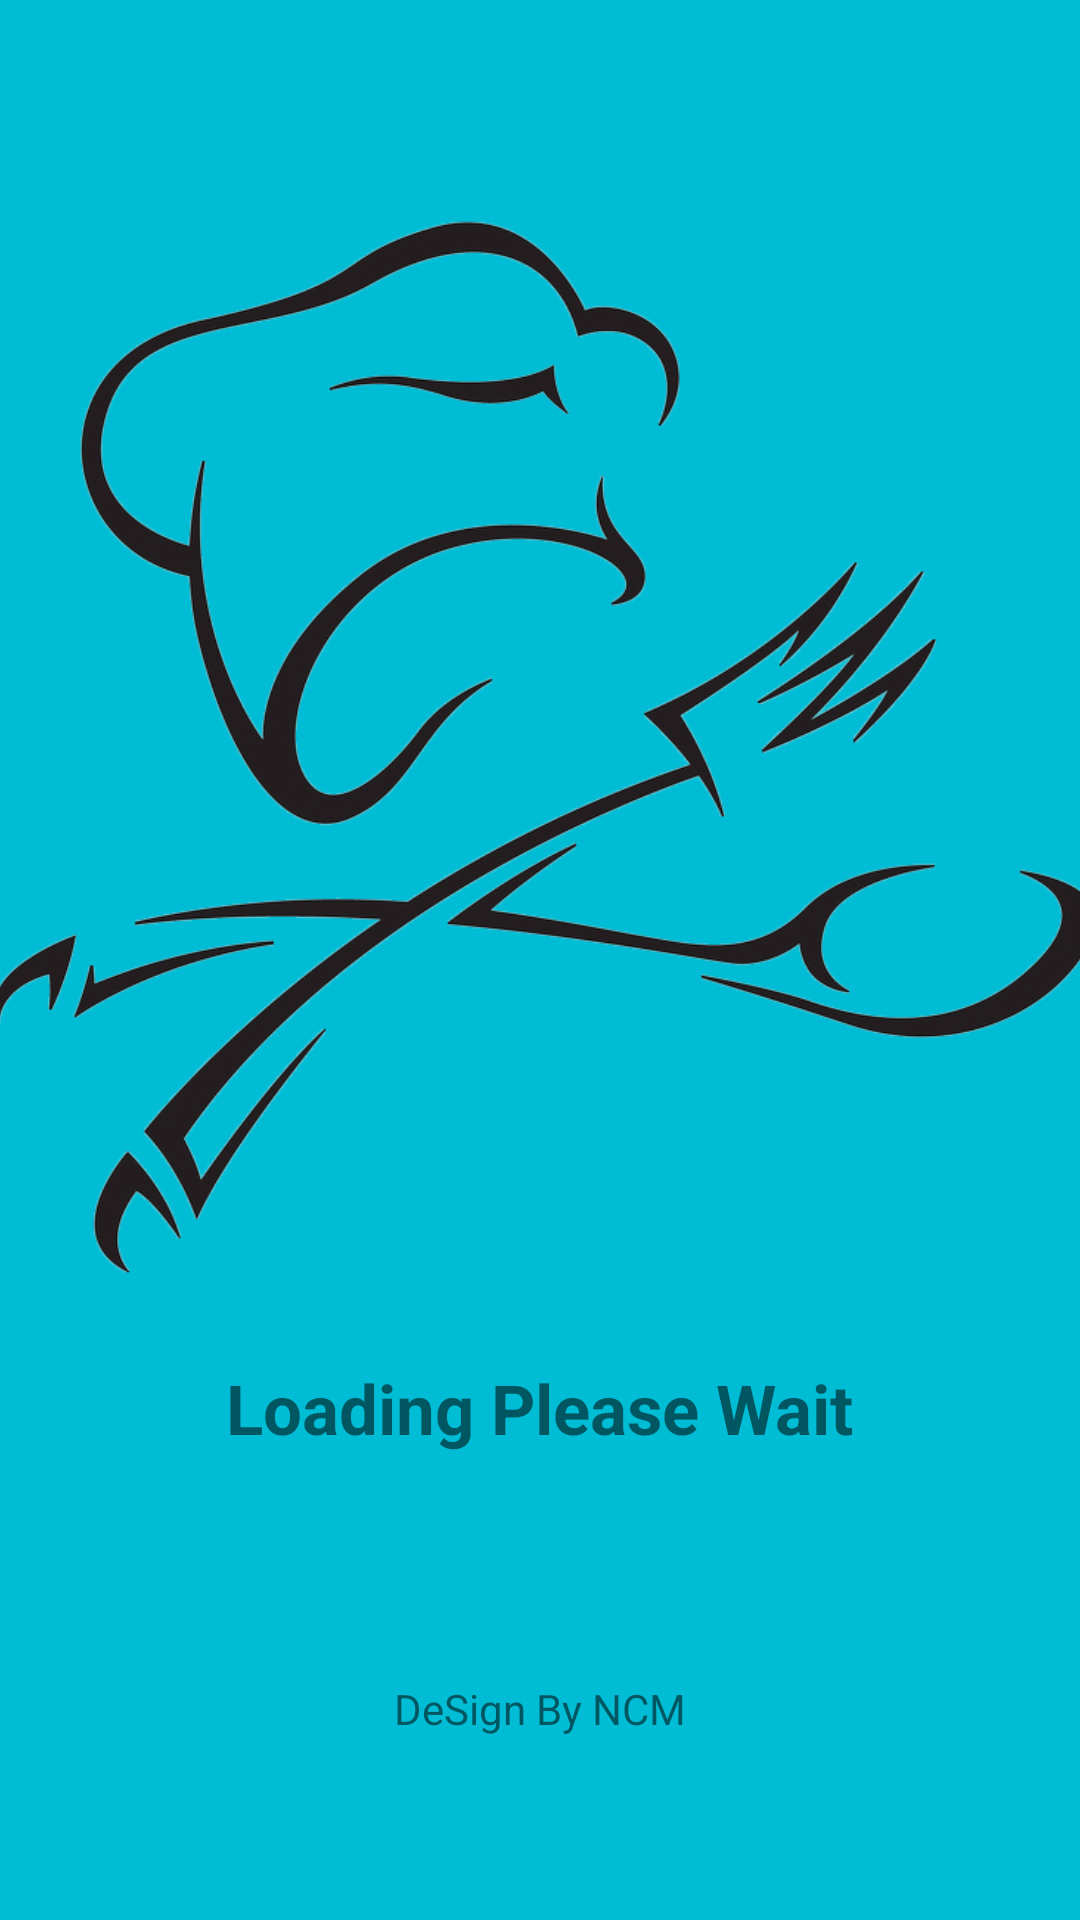

Reconstruct the res/layout file that produces this screen, plus the resources it refers to.
<!-- AndroidManifest.xml: application theme AppTheme -->
<!-- res/layout/activity_splash_screen.xml -->
<?xml version="1.0" encoding="utf-8"?>
<RelativeLayout xmlns:android="http://schemas.android.com/apk/res/android"
    xmlns:tools="http://schemas.android.com/tools"

    android:layout_width="match_parent"
    android:id="@+id/splash"
    android:background="#00BCD4"
    android:layout_height="match_parent"
    tools:context=".Splash_Srceen_Activity">

    <LinearLayout
        android:layout_width="match_parent"
        android:layout_height="match_parent"
        android:gravity="center"
        android:orientation="vertical">

        <ImageView
            android:id="@+id/ivs"
            android:layout_width="386dp"
            android:layout_height="387dp"
            android:layout_gravity="center"
            android:src="@drawable/logo_daubep_black_png" />

        <TextView
            android:id="@+id/tvs"
            android:layout_width="wrap_content"
            android:layout_height="53dp"
            android:layout_gravity="center"
            android:paddingTop="10dp"
            android:text="Loading Please Wait"
            android:textSize="23sp"
            android:textStyle="bold" />

        <ProgressBar
            android:id="@+id/ld"
            style="?android:attr/progressBarStyle"
            android:layout_width="match_parent"
            android:layout_height="63dp"
            android:progressDrawable="@drawable/custom_progress" />
        <TextView
            android:layout_width="wrap_content"
            android:layout_height="23dp"
            android:layout_alignParentBottom="true"
            android:layout_centerHorizontal="true"
            android:text="DeSign By NCM" />




    </LinearLayout>

</RelativeLayout>
<!-- resources referenced by this layout -->
<resources>
  <!-- drawable custom_progress (drawable) -->
  <?xml version="1.0" encoding="utf-8"?>
  <layer-list xmlns:android="http://schemas.android.com/apk/res/android" >
  
      <item>
          <shape>
              <gradient
                  android:endColor="#fff"
                  android:startColor="#DD0000"
                  android:useLevel="true" />
  
          </shape>
      </item>
  </layer-list>
  <!-- drawable logo_daubep_black_png: png bitmap (drawable, 177627 bytes) -->
  <style name="AppTheme" parent="Theme.AppCompat.Light.NoActionBar">
          
          <item name="colorPrimary">@color/colorPrimary</item>
          <item name="colorPrimaryDark">@color/colorPrimaryDark</item>
          <item name="colorAccent">@color/colorAccent</item>
      </style>
  <color name="colorPrimary">#9b1ac9</color>
  <color name="colorPrimaryDark">#710d95</color>
  <color name="colorAccent">#9b1ac9</color>
</resources>
